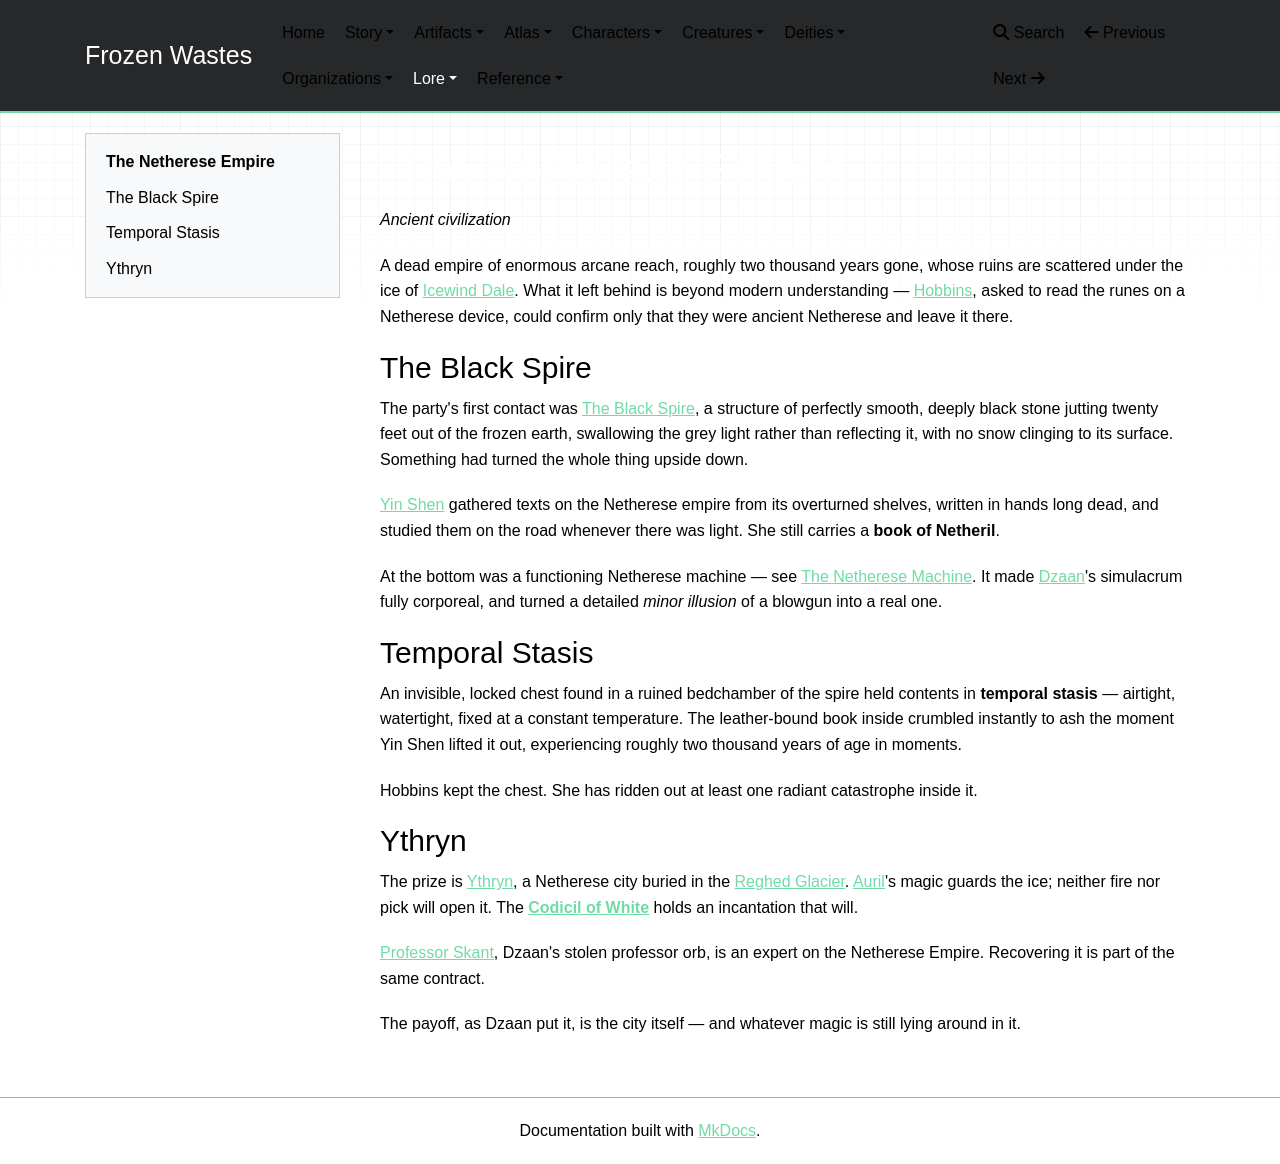

repository: mikeStr8s/frozen-wastes · page: world/lore/The Netherese Empire/index.html · generator: mkdocs

# The Netherese Empire

_Ancient civilization_

A dead empire of enormous arcane reach, roughly two thousand years gone, whose ruins are scattered under the ice of [Icewind Dale](../atlas/Icewind%20Dale.md). What it left behind is beyond modern understanding — [Hobbins](../characters/Hobbins.md), asked to read the runes on a Netherese device, could confirm only that they were ancient Netherese and leave it there.

## The Black Spire

The party's first contact was [The Black Spire](../atlas/The%20Black%20Spire.md), a structure of perfectly smooth, deeply black stone jutting twenty feet out of the frozen earth, swallowing the grey light rather than reflecting it, with no snow clinging to its surface. Something had turned the whole thing upside down.

[Yin Shen](../characters/Yin%20Shen.md) gathered texts on the Netherese empire from its overturned shelves, written in hands long dead, and studied them on the road whenever there was light. She still carries a **book of Netheril**.

At the bottom was a functioning Netherese machine — see [The Netherese Machine](../atlas/The%20Black%20Spire.md). It made [Dzaan](../characters/Dzaan.md)'s simulacrum fully corporeal, and turned a detailed _minor illusion_ of a blowgun into a real one.

## Temporal Stasis

An invisible, locked chest found in a ruined bedchamber of the spire held contents in **temporal stasis** — airtight, watertight, fixed at a constant temperature. The leather-bound book inside crumbled instantly to ash the moment Yin Shen lifted it out, experiencing roughly two thousand years of age in moments.

Hobbins kept the chest. She has ridden out at least one radiant catastrophe inside it.

## Ythryn

The prize is [Ythryn](../atlas/Ythryn.md), a Netherese city buried in the [Reghed Glacier](../atlas/Reghed%20Glacier.md). [Auril](../deities/Auril.md)'s magic guards the ice; neither fire nor pick will open it. The **[Codicil of White](../artifacts/The%20Codicil%20of%20White.md)** holds an incantation that will.

[Professor Skant](../artifacts/Professor%20Skant.md), Dzaan's stolen professor orb, is an expert on the Netherese Empire. Recovering it is part of the same contract.

The payoff, as Dzaan put it, is the city itself — and whatever magic is still lying around in it.
